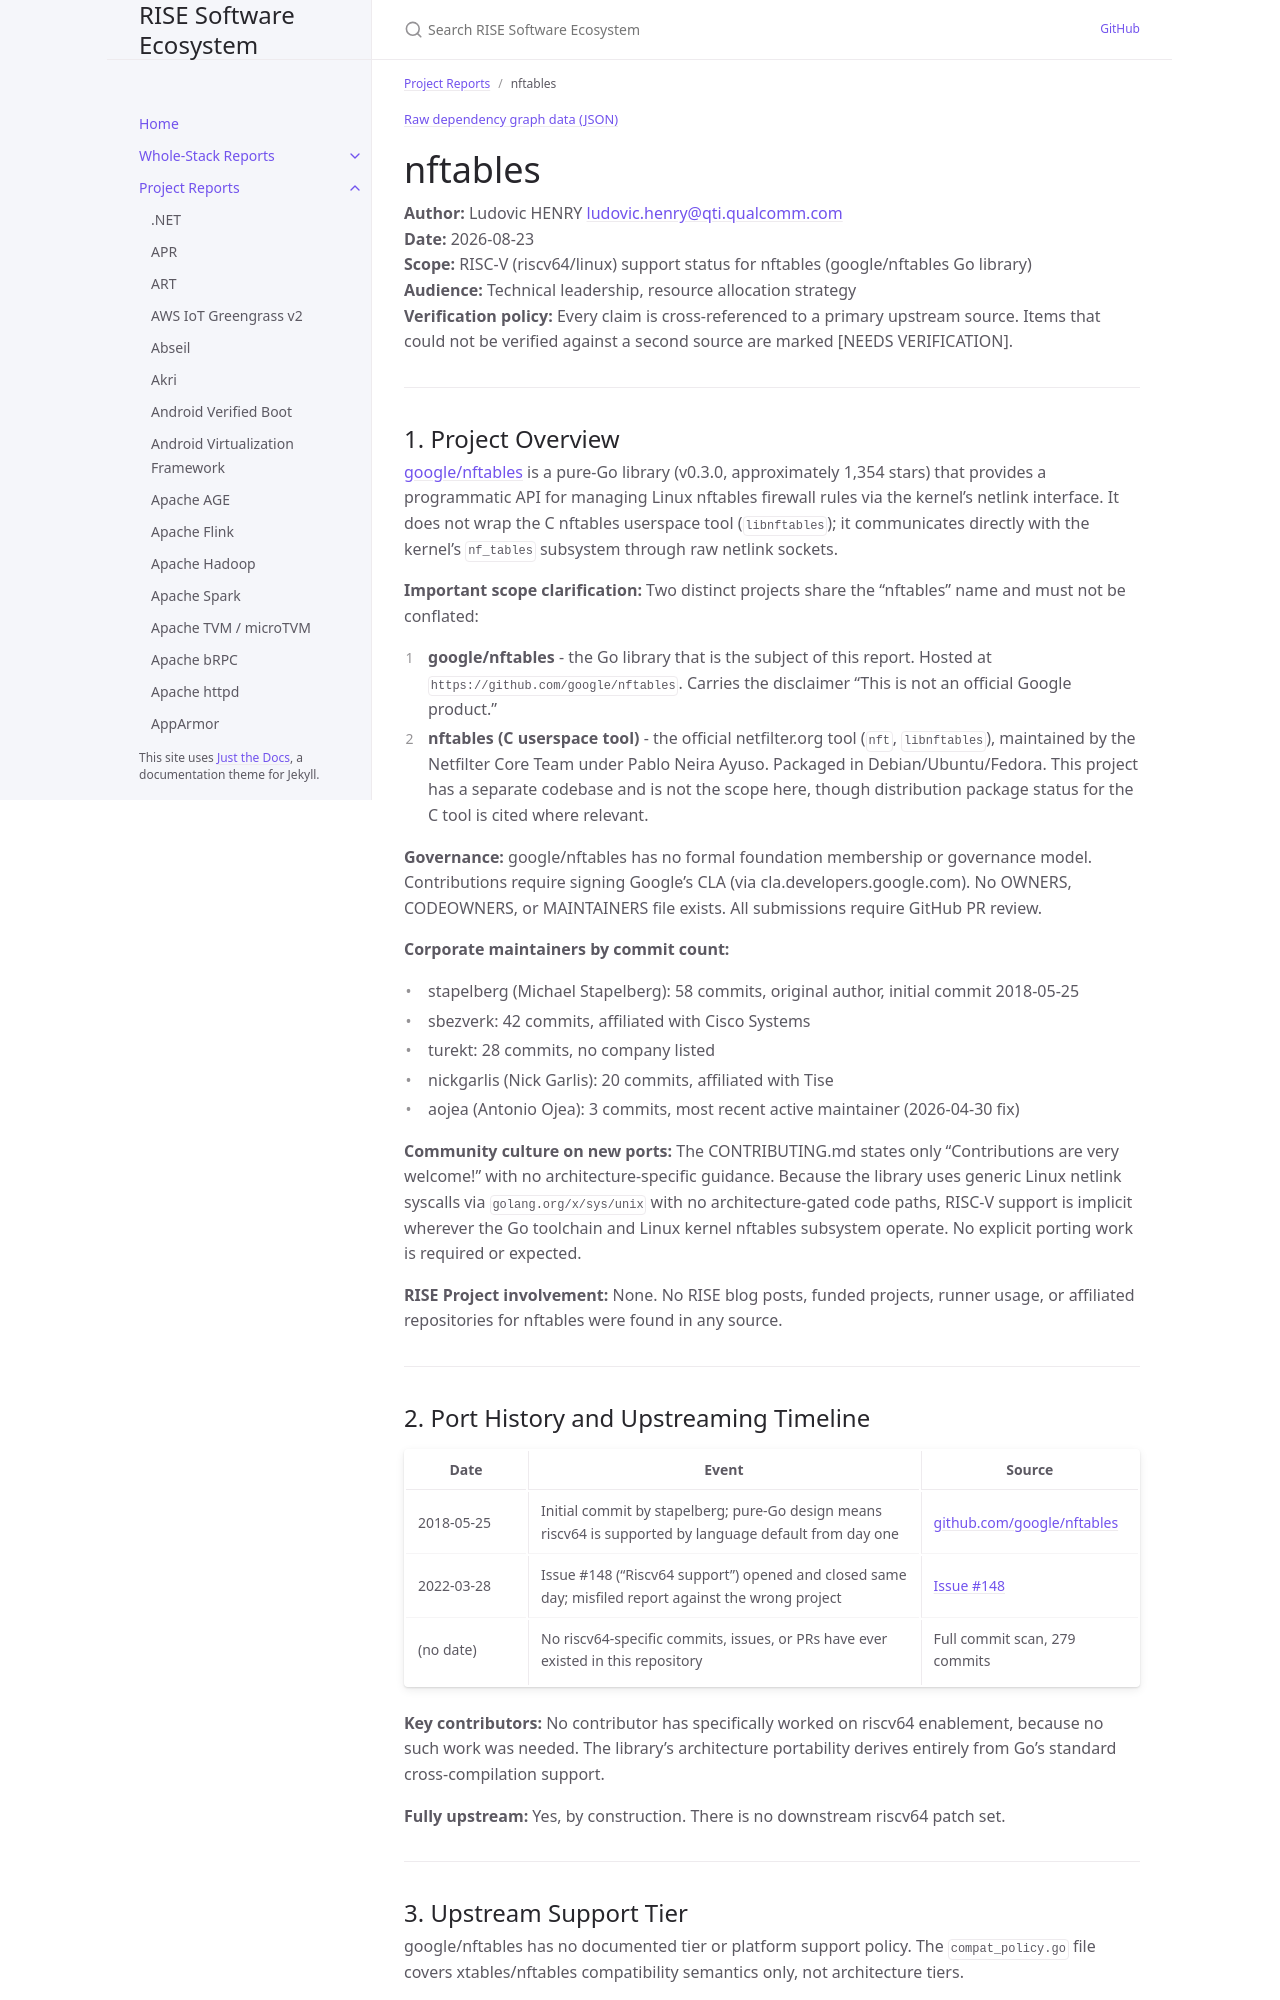

repository: riseproject-dev/sw-ecosystem · page: pr-preview/pr-9/project-reports/nftables.html · generator: jekyll

---
title: nftables
parent: Project Reports
dependencies:
  - name: golang.org/x/sys
    relation: runtime-dependency
    criticality: critical
  - name: vishvananda/netlink
    relation: runtime-dependency
    criticality: optional
  - name: vishvananda/netns
    relation: runtime-dependency
    criticality: optional
---

{% include dependency-graph.html slug="dependencies" subset="nftables" %}

# nftables

**Author:** Ludovic HENRY <ludovic.henry@qti.qualcomm.com><br/>
**Date:** 2026-08-23<br/>
**Scope:** RISC-V (riscv64/linux) support status for nftables (google/nftables Go library)<br/>
**Audience:** Technical leadership, resource allocation strategy<br/>
**Verification policy:** Every claim is cross-referenced to a primary upstream source. Items that could not be verified against a second source are marked [NEEDS VERIFICATION].<br/>

---

## 1. Project Overview

[google/nftables](https://github.com/google/nftables) is a pure-Go library (v0.3.0, approximately 1,354 stars) that provides a programmatic API for managing Linux nftables firewall rules via the kernel's netlink interface. It does not wrap the C nftables userspace tool (`libnftables`); it communicates directly with the kernel's `nf_tables` subsystem through raw netlink sockets.

**Important scope clarification:** Two distinct projects share the "nftables" name and must not be conflated:

1. **google/nftables** - the Go library that is the subject of this report. Hosted at `https://github.com/google/nftables`. Carries the disclaimer "This is not an official Google product."
2. **nftables (C userspace tool)** - the official netfilter.org tool (`nft`, `libnftables`), maintained by the Netfilter Core Team under Pablo Neira Ayuso. Packaged in Debian/Ubuntu/Fedora. This project has a separate codebase and is not the scope here, though distribution package status for the C tool is cited where relevant.

**Governance:** google/nftables has no formal foundation membership or governance model. Contributions require signing Google's CLA (via cla.developers.google.com). No OWNERS, CODEOWNERS, or MAINTAINERS file exists. All submissions require GitHub PR review.

**Corporate maintainers by commit count:**
- stapelberg (Michael Stapelberg): 58 commits, original author, initial commit 2018-05-25
- sbezverk: 42 commits, affiliated with Cisco Systems
- turekt: 28 commits, no company listed
- nickgarlis (Nick Garlis): 20 commits, affiliated with Tise
- aojea (Antonio Ojea): 3 commits, most recent active maintainer (2026-04-30 fix)

**Community culture on new ports:** The CONTRIBUTING.md states only "Contributions are very welcome!" with no architecture-specific guidance. Because the library uses generic Linux netlink syscalls via `golang.org/x/sys/unix` with no architecture-gated code paths, RISC-V support is implicit wherever the Go toolchain and Linux kernel nftables subsystem operate. No explicit porting work is required or expected.

**RISE Project involvement:** None. No RISE blog posts, funded projects, runner usage, or affiliated repositories for nftables were found in any source.

---
